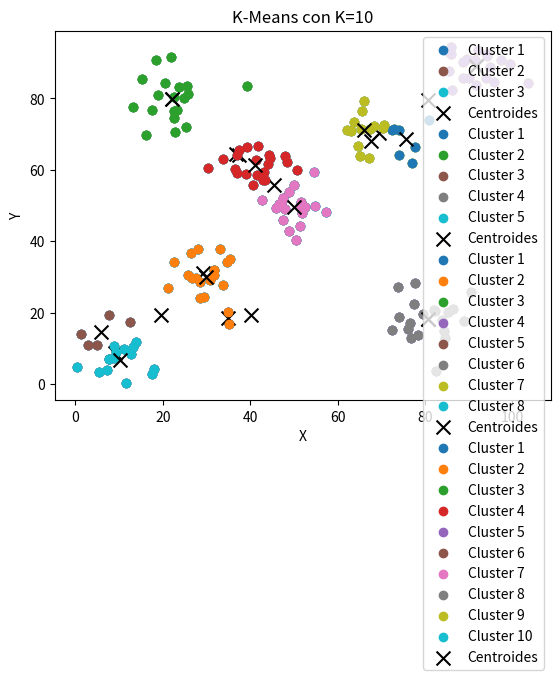

Reproduce this figure in Python.
import matplotlib.pyplot as plt
import random
import numpy as np

def generar_clases():
    random.seed(42) 
    np.random.seed(42)
    centros = [
        (10, 10), (30, 30), (50, 50), (70, 70),
        (90, 90), (20, 80), (80, 20), (40, 60)
    ]
    datos = []
    for centro_x, centro_y in centros:
        puntos_x = np.random.normal(centro_x, 5, 20)
        puntos_y = np.random.normal(centro_y, 5, 20)
        datos.extend(zip(puntos_x, puntos_y))
    return np.array(datos)

def inicializar_centroides_kmeans_pp(data, k):
    num_datos, _ = data.shape
    # Seleccionar el primer centroide aleatoriamente
    centroides = [data[random.randint(0, num_datos - 1)]]

    for _ in range(1, k):
        # Calcular las distancias mínimas al conjunto actual de centroides
        distancias = np.min(
            np.array([np.linalg.norm(data - c, axis=1)**2 for c in centroides]), axis=0
        )
        # Seleccionar un nuevo centroide con probabilidad proporcional al cuadrado de la distancia
        probabilidades = distancias / np.sum(distancias)
        nuevo_centroide_idx = np.random.choice(num_datos, p=probabilidades)
        centroides.append(data[nuevo_centroide_idx])

    return np.array(centroides)

def kmeans(data, k, epocas):
    num_datos, _ = data.shape
    # Inicializar centroides usando k-means++
    centroides = inicializar_centroides_kmeans_pp(data, k)

    for _ in range(epocas):
        # Asignar cada punto al centroide más cercano
        distancias = np.array([[np.linalg.norm(p - c) for c in centroides] for p in data])
        etiquetas = np.argmin(distancias, axis=1)

        # Actualizar centroides
        nuevos_centroides = []
        for i in range(k):
            puntos_cluster = data[etiquetas == i]
            if len(puntos_cluster) > 0:
                nuevos_centroides.append(np.mean(puntos_cluster, axis=0))
            else:
                nuevos_centroides.append(centroides[i])
        centroides = np.array(nuevos_centroides)

    return etiquetas, centroides

def graficar_clusters(data, etiquetas, centroides, k):
    colores = plt.cm.get_cmap("tab10", k)
    for i in range(k):
        puntos_cluster = data[etiquetas == i]
        plt.scatter(puntos_cluster[:, 0], puntos_cluster[:, 1], color=colores(i), label=f"Cluster {i+1}")

    plt.scatter(centroides[:, 0], centroides[:, 1], color="black", marker="x", s=100, label="Centroides")
    plt.xlabel("X")
    plt.ylabel("Y")
    plt.title(f"K-Means con K={k}")
    plt.legend()
    plt.grid()
    plt.show()

# Generar datos
data = generar_clases()

# Ejecutar K-Means para diferentes valores de K
for k in [3, 5, 8, 10]:
    etiquetas, centroides = kmeans(data, k, epocas=100)
    graficar_clusters(data, etiquetas, centroides, k)
